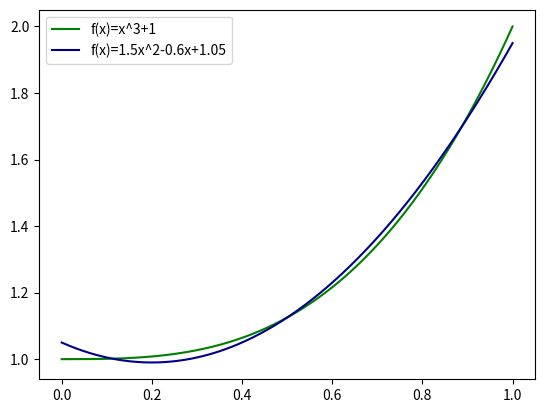

Recreate this plot in Python.
import numpy as np
from matplotlib import pyplot as plt


def fun1(x) -> float:
    return 1 + x**3


def fun2(x) -> float:
    return 1.5*x**2 - 0.6*x + 1.05


def draw_plot() -> None:
    d = np.linspace(0, 1, num=1000, dtype=float)
    plt.plot(d, fun1(d), color='green', label='f(x)=x^3+1')
    plt.plot(d, fun2(d), color='darkblue', label='f(x)=1.5x^2-0.6x+1.05')
    plt.legend()
    plt.show()


def main() -> None:
    draw_plot()


if __name__ == '__main__':
    main()

